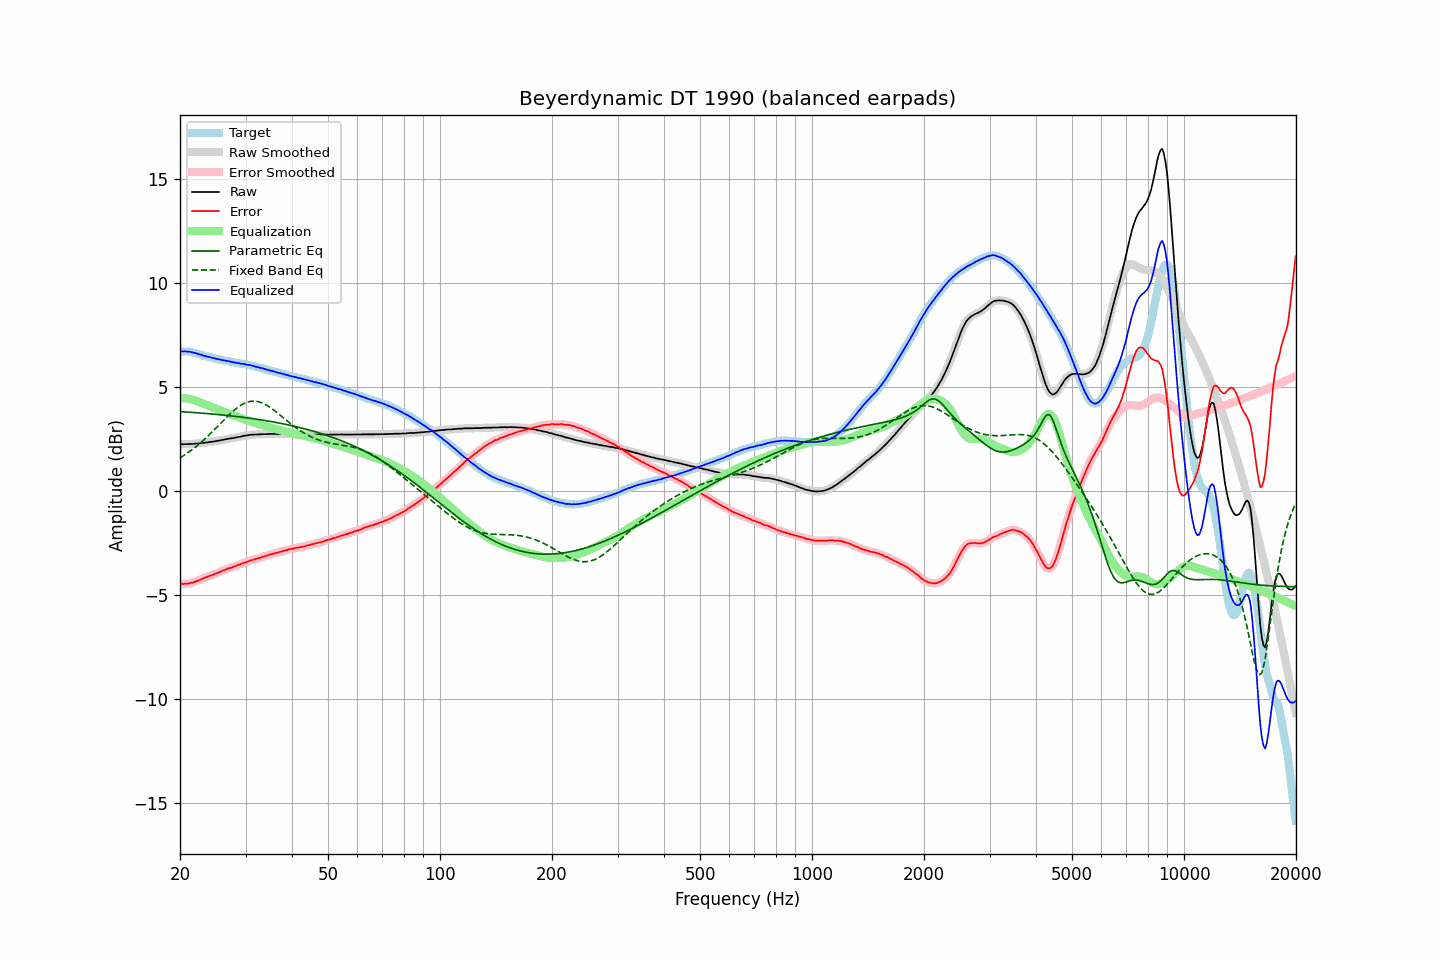

The file beside this chart, header and first rows:
frequency, raw, error, smoothed, error_smoothed, equalization, parametric_eq, fixed_band_eq, equalized_raw, equalized_smoothed, target
20.00, 2.25, -4.45, 2.25, -4.45, 4.45, 3.81, 1.59, 6.71, 6.71, 6.70
20.20, 2.25, -4.45, 2.25, -4.46, 4.46, 3.81, 1.64, 6.71, 6.71, 6.70
20.40, 2.24, -4.46, 2.25, -4.46, 4.46, 3.80, 1.69, 6.70, 6.71, 6.70
20.61, 2.25, -4.45, 2.25, -4.46, 4.45, 3.80, 1.74, 6.71, 6.70, 6.70
20.81, 2.25, -4.45, 2.25, -4.45, 4.45, 3.79, 1.79, 6.70, 6.70, 6.70
21.02, 2.25, -4.45, 2.26, -4.44, 4.44, 3.79, 1.84, 6.69, 6.69, 6.70
21.23, 2.26, -4.42, 2.26, -4.43, 4.42, 3.78, 1.90, 6.69, 6.68, 6.68
21.44, 2.26, -4.41, 2.26, -4.41, 4.41, 3.78, 1.96, 6.67, 6.67, 6.67
21.66, 2.26, -4.39, 2.27, -4.39, 4.39, 3.77, 2.01, 6.65, 6.65, 6.65
21.87, 2.27, -4.36, 2.27, -4.36, 4.36, 3.77, 2.07, 6.63, 6.63, 6.63
22.09, 2.28, -4.34, 2.28, -4.34, 4.33, 3.76, 2.13, 6.62, 6.61, 6.62
22.31, 2.28, -4.31, 2.28, -4.31, 4.30, 3.76, 2.20, 6.59, 6.59, 6.59
22.54, 2.29, -4.28, 2.29, -4.28, 4.27, 3.75, 2.26, 6.56, 6.57, 6.57
22.76, 2.30, -4.25, 2.30, -4.24, 4.24, 3.74, 2.33, 6.54, 6.54, 6.55
22.99, 2.31, -4.21, 2.31, -4.21, 4.21, 3.74, 2.40, 6.52, 6.52, 6.52
23.22, 2.31, -4.17, 2.32, -4.17, 4.18, 3.73, 2.47, 6.49, 6.50, 6.49
23.45, 2.33, -4.13, 2.33, -4.14, 4.15, 3.72, 2.54, 6.48, 6.47, 6.47
23.69, 2.33, -4.12, 2.34, -4.11, 4.12, 3.72, 2.61, 6.45, 6.45, 6.45
23.92, 2.35, -4.08, 2.35, -4.09, 4.09, 3.71, 2.68, 6.44, 6.44, 6.43
24.16, 2.36, -4.06, 2.36, -4.06, 4.06, 3.71, 2.76, 6.42, 6.42, 6.42
24.40, 2.36, -4.04, 2.37, -4.03, 4.03, 3.70, 2.83, 6.39, 6.40, 6.40
24.65, 2.38, -4.00, 2.38, -4.00, 4.00, 3.69, 2.91, 6.38, 6.38, 6.38
24.89, 2.39, -3.97, 2.39, -3.97, 3.97, 3.68, 2.99, 6.36, 6.36, 6.36
25.14, 2.40, -3.95, 2.41, -3.94, 3.94, 3.68, 3.07, 6.34, 6.35, 6.35
25.39, 2.42, -3.91, 2.42, -3.91, 3.91, 3.67, 3.15, 6.33, 6.33, 6.33
25.65, 2.43, -3.89, 2.43, -3.88, 3.88, 3.66, 3.23, 6.31, 6.31, 6.32
25.91, 2.45, -3.84, 2.45, -3.84, 3.84, 3.65, 3.31, 6.30, 6.29, 6.29
26.16, 2.46, -3.81, 2.46, -3.81, 3.81, 3.65, 3.39, 6.28, 6.28, 6.27
26.43, 2.48, -3.78, 2.48, -3.78, 3.78, 3.64, 3.46, 6.27, 6.26, 6.26
26.69, 2.49, -3.75, 2.49, -3.75, 3.75, 3.63, 3.54, 6.25, 6.25, 6.24
26.96, 2.51, -3.72, 2.51, -3.72, 3.73, 3.62, 3.62, 6.24, 6.23, 6.23
27.23, 2.52, -3.70, 2.52, -3.70, 3.70, 3.61, 3.69, 6.22, 6.22, 6.22
27.50, 2.53, -3.68, 2.53, -3.67, 3.67, 3.61, 3.76, 6.20, 6.20, 6.21
27.77, 2.54, -3.65, 2.54, -3.65, 3.64, 3.60, 3.83, 6.18, 6.19, 6.19
28.05, 2.56, -3.61, 2.56, -3.61, 3.61, 3.59, 3.90, 6.17, 6.17, 6.18
28.33, 2.57, -3.58, 2.57, -3.58, 3.58, 3.58, 3.96, 6.16, 6.16, 6.15
28.62, 2.59, -3.55, 2.59, -3.55, 3.56, 3.57, 4.02, 6.15, 6.14, 6.14
28.90, 2.60, -3.53, 2.60, -3.53, 3.53, 3.56, 4.08, 6.13, 6.13, 6.13
29.19, 2.61, -3.50, 2.62, -3.50, 3.50, 3.55, 4.13, 6.11, 6.12, 6.11
29.48, 2.64, -3.47, 2.63, -3.47, 3.47, 3.54, 4.17, 6.11, 6.11, 6.11
29.78, 2.65, -3.44, 2.65, -3.44, 3.44, 3.53, 4.21, 6.09, 6.09, 6.10
30.08, 2.66, -3.42, 2.66, -3.42, 3.42, 3.52, 4.24, 6.08, 6.08, 6.08
30.38, 2.67, -3.39, 2.68, -3.39, 3.39, 3.51, 4.27, 6.06, 6.06, 6.06
30.68, 2.69, -3.36, 2.69, -3.36, 3.36, 3.50, 4.29, 6.06, 6.05, 6.05
30.99, 2.70, -3.33, 2.70, -3.33, 3.34, 3.49, 4.31, 6.04, 6.04, 6.03
31.30, 2.70, -3.31, 2.71, -3.31, 3.31, 3.48, 4.32, 6.01, 6.02, 6.02
31.61, 2.71, -3.29, 2.71, -3.29, 3.29, 3.47, 4.32, 6.00, 6.00, 6.00
31.93, 2.71, -3.27, 2.71, -3.27, 3.26, 3.46, 4.31, 5.98, 5.98, 5.98
32.24, 2.71, -3.24, 2.71, -3.24, 3.24, 3.45, 4.30, 5.95, 5.96, 5.95
32.57, 2.72, -3.22, 2.72, -3.22, 3.22, 3.43, 4.28, 5.94, 5.94, 5.94
32.89, 2.72, -3.20, 2.72, -3.19, 3.19, 3.42, 4.26, 5.92, 5.92, 5.92
33.22, 2.73, -3.16, 2.73, -3.17, 3.17, 3.41, 4.23, 5.90, 5.90, 5.89
33.55, 2.73, -3.15, 2.73, -3.15, 3.14, 3.40, 4.20, 5.88, 5.87, 5.88
33.89, 2.73, -3.12, 2.73, -3.12, 3.12, 3.38, 4.16, 5.85, 5.85, 5.86
34.23, 2.73, -3.10, 2.73, -3.10, 3.10, 3.37, 4.12, 5.83, 5.83, 5.83
34.57, 2.74, -3.07, 2.74, -3.07, 3.07, 3.36, 4.07, 5.81, 5.81, 5.81
34.92, 2.74, -3.04, 2.74, -3.05, 3.05, 3.34, 4.02, 5.79, 5.79, 5.79
35.27, 2.74, -3.03, 2.74, -3.03, 3.03, 3.33, 3.96, 5.77, 5.77, 5.77
35.62, 2.74, -3.01, 2.74, -3.01, 3.01, 3.32, 3.91, 5.75, 5.75, 5.75
35.97, 2.74, -2.98, 2.74, -2.99, 2.99, 3.30, 3.85, 5.73, 5.73, 5.73
... 635 more rows
